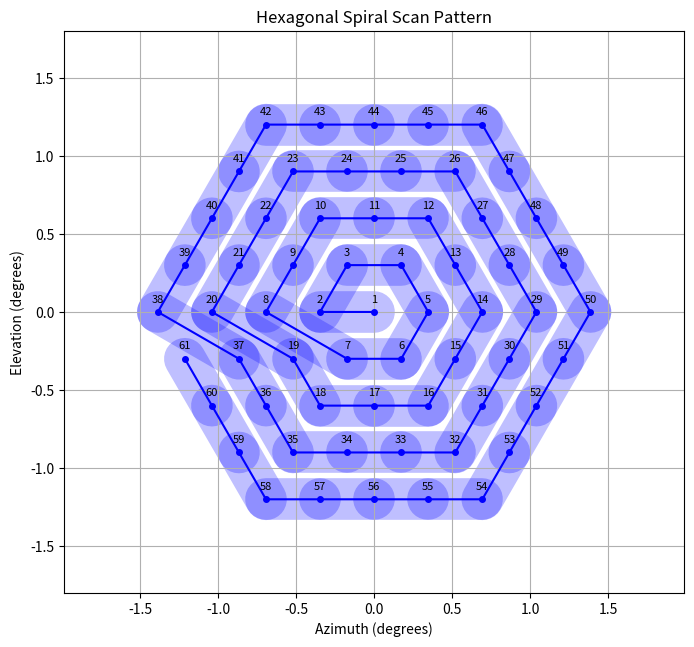

This chart was generated by the following Python code:
import math
import matplotlib.pyplot as plt
import matplotlib.animation as animation
import os

# Parameters
R = 1.0 / 2
d = 0.2
N = math.ceil((2 * math.pi * R**2) / (math.sqrt(3) * d**2))
N_revolutions = math.ceil(N / 6)

# Define axial directions for hex grid
directions = [(1, 0), (0, 1), (-1, 1), (-1, 0), (0, -1), (1, -1)]


# Function to convert axial to Cartesian coordinates (rotated 90 degrees)
def axial_to_cartesian(q, r, size):
    x = size * math.sqrt(3) * (r + q / 2)
    y = size * (3 / 2 * q)
    return x, y


# Generate hexagonal spiral coordinates
def generate_hex_spiral(n_revolutions):
    coords = [(0, 0)]
    q, r = 0, 0
    for k in range(1, n_revolutions + 1):
        q += directions[4][0]
        r += directions[4][1]
        for i in range(6):
            for _ in range(k):
                coords.append((q, r))
                q += directions[i][0]
                r += directions[i][1]
    return coords


# Generate the spiral coordinates
spiral_coords = generate_hex_spiral(N_revolutions)

# Convert axial coordinates to Cartesian coordinates
cartesian_coords = [axial_to_cartesian(q, r, d) for q, r in spiral_coords]
x_coords = [x for x, y in cartesian_coords]
y_coords = [y for x, y in cartesian_coords]

# Set up the figure and axis
fig, ax = plt.subplots(figsize=(8, 8))
ax.set_aspect("equal")
margin = d * 3
ax.set_xlim(min(x_coords) - margin, max(x_coords) + margin)
ax.set_ylim(min(y_coords) - margin, max(y_coords) + margin)
ax.set_title("Hexagonal Spiral Scan Pattern")
ax.set_xlabel("Azimuth (degrees)")
ax.set_ylabel("Elevation (degrees)")
ax.grid(True)

# Initialize line and point objects
(line,) = ax.plot([], [], "o-", color="blue", markersize=4)
texts = []
beam_segments = []


# Initialization function
def init():
    line.set_data([], [])
    for segment in beam_segments:
        segment.remove()
    beam_segments.clear()
    return (line,)


# Animation function
def animate(i):
    line.set_data(x_coords[: i + 1], y_coords[: i + 1])
    # Add text label above the current point
    if i < len(cartesian_coords):
        x, y = cartesian_coords[i]
        text = ax.text(x, y + 0.05, str(i + 1), fontsize=8, ha="center", va="bottom")
        texts.append(text)
    # Draw beam segment
    if i > 0:
        x0, y0 = cartesian_coords[i - 1]
        x1, y1 = cartesian_coords[i]
        (beam_segment,) = ax.plot(
            [x0, x1],
            [y0, y1],
            "-",
            color="blue",
            linewidth=30,
            alpha=0.25,
            solid_capstyle="round",
            zorder=1,
        )
        beam_segments.append(beam_segment)
    return line, *beam_segments, *texts


# Create the animation
ani = animation.FuncAnimation(
    fig,
    animate,
    init_func=init,
    frames=len(x_coords),
    interval=200,
    blit=True,
    repeat=False,
)

# Save the animation as a GIF
output_dir = "analysis"
os.makedirs(output_dir, exist_ok=True)
ani.save(
    os.path.join(output_dir, "arch_hex_spiral_animation.gif"), writer="pillow", dpi=100
)

# Save the final frame as PNG and PDF
fig.savefig(
    os.path.join(output_dir, "arch_hex_spiral.png"),
    format="png",
    bbox_inches="tight",
    dpi=300,
)
fig.savefig(
    os.path.join(output_dir, "arch_hex_spiral.pdf"), format="pdf", bbox_inches="tight"
)

plt.show()
